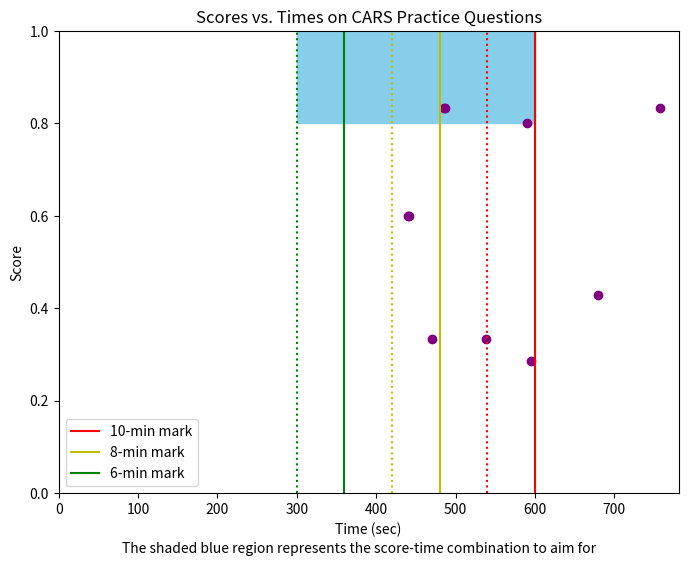

The matplotlib source for this figure:
"""

MCAT CARS PROGRESSION
[redacted]

Graphs showing my daily performance of CARS practice questions from the Jack Westin question bank
As more days come by, I will adjust the graph to represent a daily average as opposed to individual scores

"""

import numpy as np
from matplotlib import pyplot as plt
# from datetime import datetime as dt

def main():
    x_times = [487, 440, 441, 470, 680, 590, 758, 538, 595, 485]
    y_scores = [5/6, 3/5, 3/5, 2/6, 3/7, 4/5, 5/6, 2/6, 2/7, 5/6]
    
    # Graph properties
    plt.figure(figsize=(8, 6))
    plt.title("Scores vs. Times on CARS Practice Questions")
    plt.xlabel("Time (sec)")
    plt.ylabel("Score")
    plt.xlim([0, 781]) # Up to 13 mins (780 sec)
    plt.ylim([0, 1]) # Up to 13 mins (780 sec)
    plt.fill_between([i for i in range(300, 601)], 1, 0.8, color="skyblue") #(x_range, y_max, y_min)
    plt.scatter(x_times, y_scores, color='purple')

    # Minutes divider
    plt.axvline(x=600, color='r', label='10-min mark')
    plt.axvline(x=540, color='r', ls=":")
    plt.axvline(x=480, color='y', label='8-min mark')
    plt.axvline(x=420, color='y', ls=":")
    plt.axvline(x=360, color='g', label='6-min mark')
    plt.axvline(x=300, color='g', ls=":")
    plt.legend(loc='lower left')

    caption="The shaded blue region represents the score-time combination to aim for"
    plt.figtext(0.5, 0.01, caption, wrap=False, horizontalalignment='center', fontsize=10)

    plt.show()

if __name__ == "__main__":
    main()